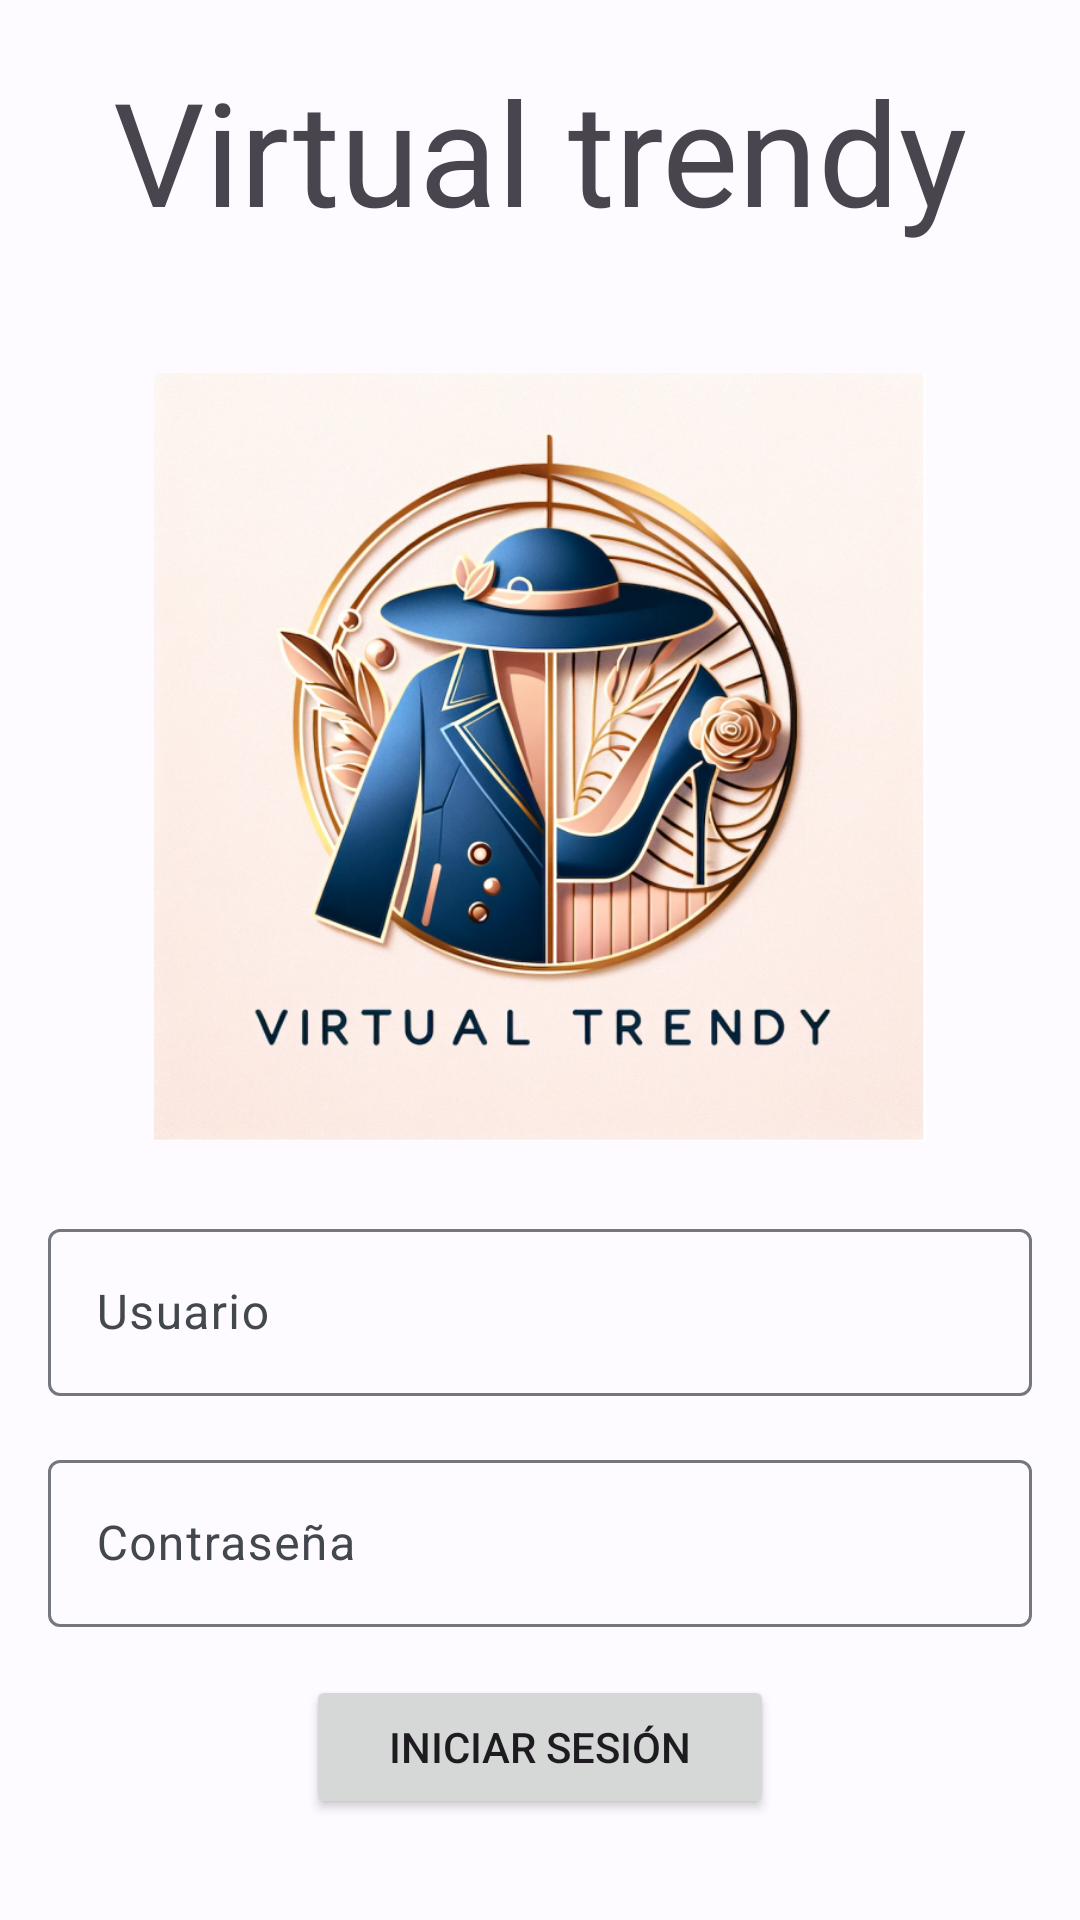

Produce the Android XML layout that renders to this screen, including the resource entries it uses.
<!-- AndroidManifest.xml: application theme Theme.VirtualTrendy -->
<!-- res/layout/activity_main.xml -->
<?xml version="1.0" encoding="utf-8"?>
<androidx.constraintlayout.widget.ConstraintLayout xmlns:android="http://schemas.android.com/apk/res/android"
    xmlns:app="http://schemas.android.com/apk/res-auto"
    xmlns:tools="http://schemas.android.com/tools"
    android:layout_width="match_parent"
    android:layout_height="match_parent"
    tools:context=".MainActivity">

    <LinearLayout
        android:layout_width="match_parent"
        android:layout_height="match_parent"
        android:orientation="vertical"
        tools:layout_editor_absoluteX="1dp"
        tools:layout_editor_absoluteY="1dp">

        <TextView
            android:layout_margin="18dp"
            android:id="@+id/textView"
            android:layout_width="match_parent"
            android:layout_height="wrap_content"
            android:textSize="48sp"
            android:gravity="center"
            android:text="Virtual trendy" />

        <ImageView
            android:layout_margin="24dp"
            android:id="@+id/imageView"
            android:layout_width="match_parent"
            android:layout_height="256dp"
            app:srcCompat="@drawable/sin_nombre" />
        <com.google.android.material.textfield.TextInputLayout
            android:layout_width="match_parent"
            android:layout_height="wrap_content">

            <com.google.android.material.textfield.TextInputEditText
                android:layout_width="match_parent"
                android:id="@+id/username_textfield"
                android:layout_marginHorizontal="16dp"
                android:layout_marginVertical="8dp"
                android:layout_height="wrap_content"
                android:inputType="text"
                android:hint="Usuario" />

            <com.google.android.material.textfield.TextInputLayout
                android:layout_width="match_parent"
                android:layout_marginHorizontal="16dp"
                android:layout_marginVertical="8dp"
                android:layout_height="wrap_content">

                <com.google.android.material.textfield.TextInputEditText
                    android:layout_width="match_parent"
                    android:id="@+id/password_textfield"
                    android:layout_height="wrap_content"
                    android:inputType="textPassword"
                    android:hint="Contraseña" />
            </com.google.android.material.textfield.TextInputLayout>
        </com.google.android.material.textfield.TextInputLayout>

        <Button
            android:id="@+id/login_button"
            android:layout_width="156dp"
            android:layout_margin="8dp"
            android:layout_gravity="center"
            android:layout_height="wrap_content"
            android:text="Iniciar sesión" />

        <Button
            android:id="@+id/register_button"
            android:layout_width="156dp"
            android:layout_margin="8dp"
            android:layout_gravity="center"
            android:layout_height="wrap_content"
            android:text="Registrarse" />


    </LinearLayout>
</androidx.constraintlayout.widget.ConstraintLayout>
<!-- resources referenced by this layout -->
<resources>
  <!-- drawable sin_nombre: png bitmap (drawable, 641871 bytes) -->
  <style name="Theme.VirtualTrendy" parent="Base.Theme.VirtualTrendy" />
  <style name="Base.Theme.VirtualTrendy" parent="Theme.Material3.DayNight.NoActionBar">
          <item name="colorPrimary">@color/md_theme_light_primary</item>
          <item name="colorOnPrimary">@color/md_theme_light_onPrimary</item>
          <item name="colorPrimaryContainer">@color/md_theme_light_primaryContainer</item>
          <item name="colorOnPrimaryContainer">@color/md_theme_light_onPrimaryContainer</item>
          <item name="colorSecondary">@color/md_theme_light_secondary</item>
          <item name="colorOnSecondary">@color/md_theme_light_onSecondary</item>
          <item name="colorSecondaryContainer">@color/md_theme_light_secondaryContainer</item>
          <item name="colorOnSecondaryContainer">@color/md_theme_light_onSecondaryContainer</item>
          <item name="colorTertiary">@color/md_theme_light_tertiary</item>
          <item name="colorOnTertiary">@color/md_theme_light_onTertiary</item>
          <item name="colorTertiaryContainer">@color/md_theme_light_tertiaryContainer</item>
          <item name="colorOnTertiaryContainer">@color/md_theme_light_onTertiaryContainer</item>
          <item name="colorError">@color/md_theme_light_error</item>
          <item name="colorErrorContainer">@color/md_theme_light_errorContainer</item>
          <item name="colorOnError">@color/md_theme_light_onError</item>
          <item name="colorOnErrorContainer">@color/md_theme_light_onErrorContainer</item>
          <item name="android:colorBackground">@color/md_theme_light_background</item>
          <item name="colorOnBackground">@color/md_theme_light_onBackground</item>
          <item name="colorOutline">@color/md_theme_light_outline</item>
          <item name="colorOnSurfaceInverse">@color/md_theme_light_inverseOnSurface</item>
          <item name="colorSurfaceInverse">@color/md_theme_light_inverseSurface</item>
          <item name="colorSurface">@color/md_theme_light_surface</item>
          <item name="colorOnSurface">@color/md_theme_light_onSurface</item>
          <item name="colorSurfaceVariant">@color/md_theme_light_surfaceVariant</item>
          <item name="colorOnSurfaceVariant">@color/md_theme_light_onSurfaceVariant</item>
          <item name="colorPrimaryInverse">@color/md_theme_light_inversePrimary</item>
      </style>
  <color name="md_theme_light_primary">#275EA7</color>
  <color name="md_theme_light_onPrimary">#FFFFFF</color>
  <color name="md_theme_light_primaryContainer">#D6E3FF</color>
  <color name="md_theme_light_onPrimaryContainer">#001B3D</color>
  <color name="md_theme_light_secondary">#00639A</color>
  <color name="md_theme_light_onSecondary">#FFFFFF</color>
  <color name="md_theme_light_secondaryContainer">#CDE5FF</color>
  <color name="md_theme_light_onSecondaryContainer">#001D32</color>
  <color name="md_theme_light_tertiary">#006B5F</color>
  <color name="md_theme_light_onTertiary">#FFFFFF</color>
  <color name="md_theme_light_tertiaryContainer">#75F8E3</color>
  <color name="md_theme_light_onTertiaryContainer">#00201C</color>
  <color name="md_theme_light_error">#BA1A1A</color>
  <color name="md_theme_light_errorContainer">#FFDAD6</color>
  <color name="md_theme_light_onError">#FFFFFF</color>
  <color name="md_theme_light_onErrorContainer">#410002</color>
  <color name="md_theme_light_background">#FDFBFF</color>
  <color name="md_theme_light_onBackground">#1A1B1E</color>
  <color name="md_theme_light_outline">#74777F</color>
  <color name="md_theme_light_inverseOnSurface">#F1F0F4</color>
  <color name="md_theme_light_inverseSurface">#2F3033</color>
  <color name="md_theme_light_surface">#FAF9FD</color>
  <color name="md_theme_light_onSurface">#1A1B1E</color>
  <color name="md_theme_light_surfaceVariant">#E0E2EC</color>
  <color name="md_theme_light_onSurfaceVariant">#43474E</color>
  <color name="md_theme_light_inversePrimary">#A9C7FF</color>
</resources>
